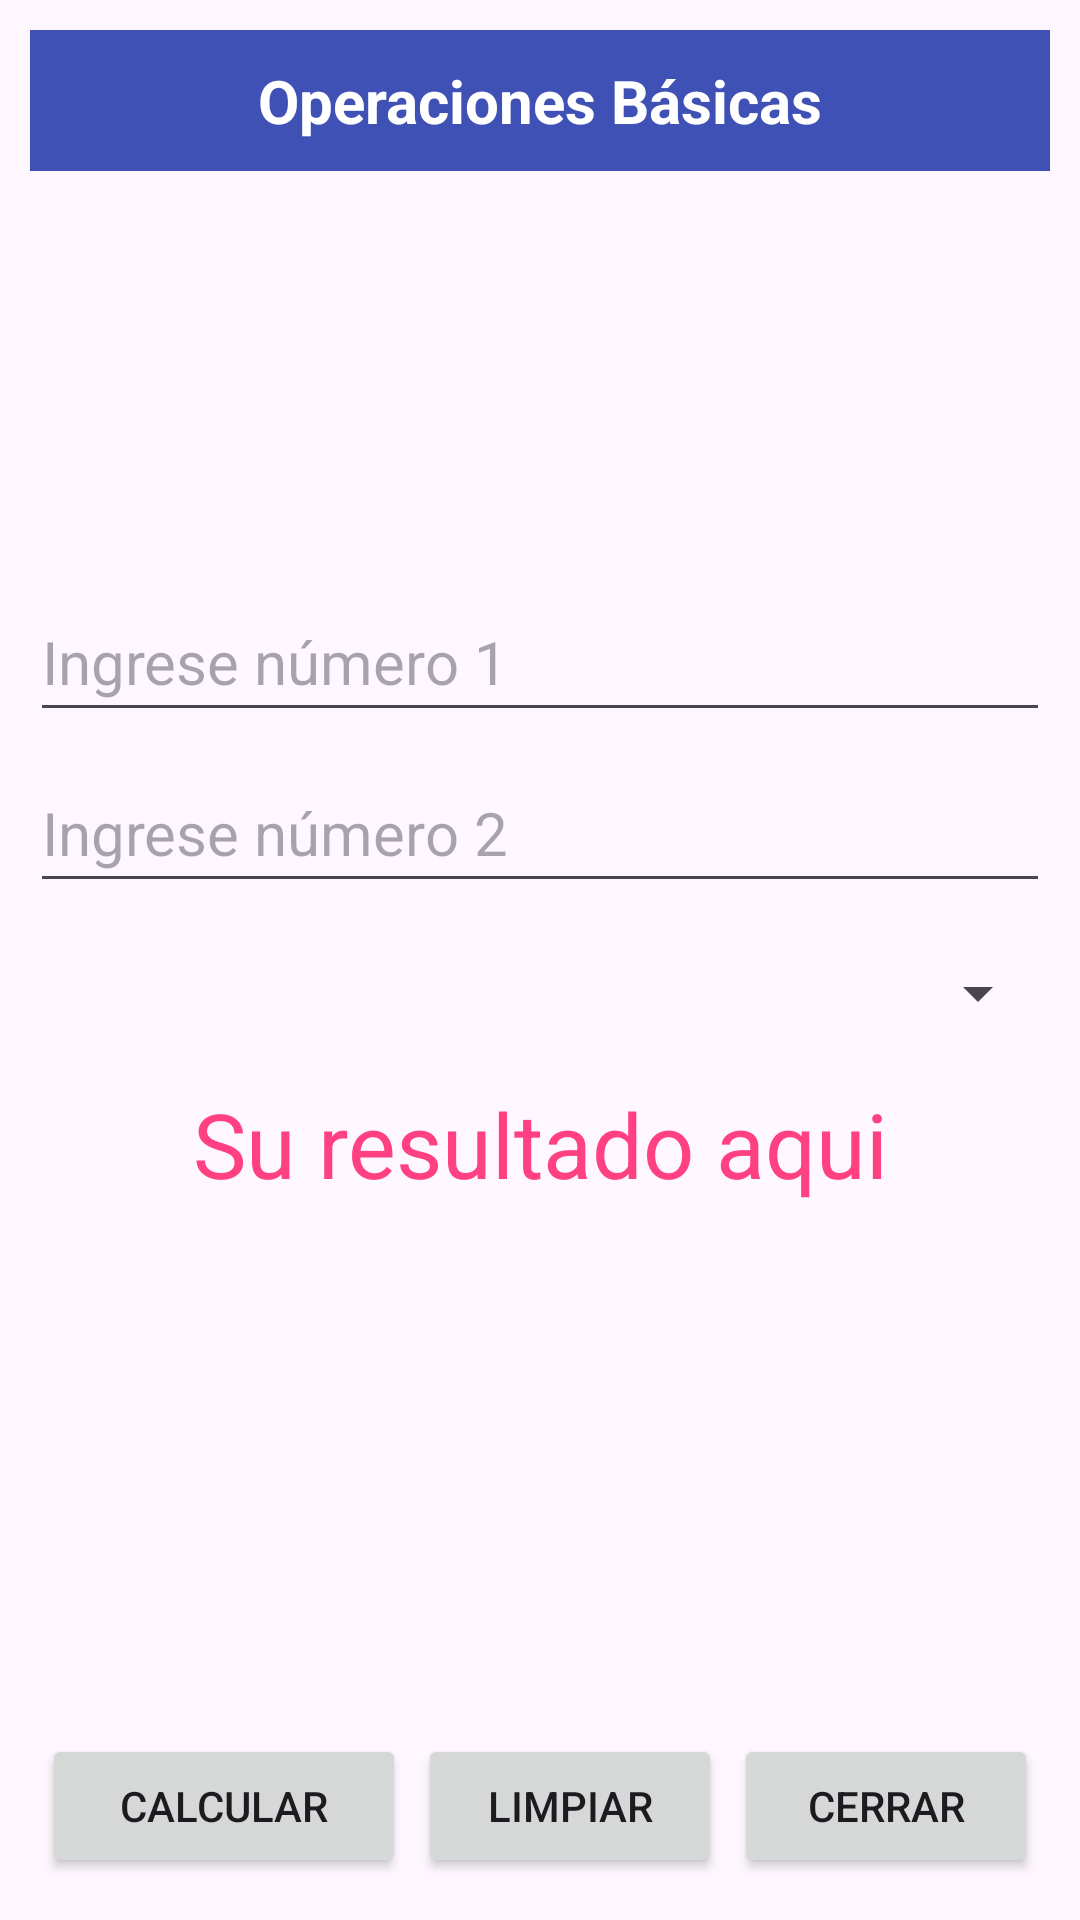

Here is an Android app screen rendered from its layout file. Give the layout XML and the strings, colors and styles it references.
<!-- AndroidManifest.xml: application theme Theme.Appunidad01 -->
<!-- res/layout/activity_app_operaciones.xml -->
<?xml version="1.0" encoding="utf-8"?>
<androidx.constraintlayout.widget.ConstraintLayout xmlns:android="http://schemas.android.com/apk/res/android"
    xmlns:app="http://schemas.android.com/apk/res-auto"
    xmlns:tools="http://schemas.android.com/tools"
    android:id="@+id/main"
    android:layout_width="match_parent"
    android:layout_height="match_parent"
    tools:context=".appOperaciones">

    <LinearLayout
        android:layout_width="match_parent"
        android:layout_height="match_parent"
        android:orientation="vertical"
        android:padding="10dp">

        <TextView
            android:layout_width="match_parent"
            android:layout_height="wrap_content"
            android:background="@color/titulo"
            android:paddingTop="10dp"
            android:paddingBottom="10dp"
            android:layout_marginBottom="10dp"
            android:text="@string/strOpBasicas"
            android:textColor="@color/white"
            android:textSize="20sp"
            android:textAlignment="center"
            android:textStyle="bold" />

        <ImageView
            android:id="@+id/imgOperacion"
            android:layout_width="120dp"
            android:layout_height="120dp"
            android:layout_gravity="center"
            android:layout_marginBottom="10dp"
            android:src="@mipmap/operaciones" />

        <EditText
            android:id="@+id/txtNum1"
            android:layout_width="match_parent"
            android:layout_height="wrap_content"
            android:hint="@string/strNum1"
            android:textSize="20sp"
            android:paddingTop="10dp"
            android:paddingBottom="10dp"
            android:layout_marginBottom="10dp"
            android:inputType="numberDecimal|numberSigned" />

        <EditText
            android:id="@+id/txtNum2"
            android:layout_width="match_parent"
            android:layout_height="wrap_content"
            android:hint="@string/strNum2"
            android:textSize="20sp"
            android:paddingTop="10dp"
            android:paddingBottom="10dp"
            android:layout_marginBottom="10dp"
            android:inputType="numberDecimal|numberSigned" />

        <Spinner
            android:id="@+id/spnOperaciones"
            android:layout_width="match_parent"
            android:layout_height="40dp"
            android:paddingTop="10dp"
            android:paddingBottom="10dp"
            android:layout_marginBottom="10dp" />

        <TextView
            android:id="@+id/txtResultado"
            android:layout_width="match_parent"
            android:layout_height="wrap_content"
            android:text="@string/strResultado"
            android:textSize="30sp"
            android:textAlignment="center"
            android:textColor="@color/acentuar" />

        <Space
            android:layout_width="wrap_content"
            android:layout_height="0dp"
            android:layout_weight="1" />

        <LinearLayout
            android:layout_width="match_parent"
            android:layout_height="wrap_content"
            android:orientation="horizontal"
            android:padding="2dp">

            <Button
                android:id="@+id/btnCalcular"
                android:layout_width="0dp"
                android:layout_height="wrap_content"
                android:layout_weight="1.2"
                android:layout_margin="2dp"
                android:text="@string/strCalcular"
                android:textSize="14sp" />

            <Button
                android:id="@+id/btnLimpiar"
                android:layout_width="0dp"
                android:layout_height="wrap_content"
                android:layout_weight="1"
                android:layout_margin="2dp"
                android:text="@string/strlimpiar"
                android:textSize="14sp" />

            <Button
                android:id="@+id/btnCerrar"
                android:layout_width="0dp"
                android:layout_height="wrap_content"
                android:layout_weight="1"
                android:layout_margin="2dp"
                android:text="@string/strcerrar"
                android:textSize="14sp" />

        </LinearLayout>

    </LinearLayout>

</androidx.constraintlayout.widget.ConstraintLayout>
<!-- resources referenced by this layout -->
<resources>
  <color name="acentuar">#FF4081</color>
  <color name="titulo">#3F51B5</color>
  <color name="white">#FFFFFFFF</color>
  <string name="strCalcular">Calcular</string>
  <string name="strNum1">Ingrese número 1</string>
  <string name="strNum2">Ingrese número 2</string>
  <string name="strOpBasicas">Operaciones Básicas</string>
  <string name="strResultado">Su resultado aqui</string>
  <string name="strcerrar">Cerrar</string>
  <string name="strlimpiar">Limpiar</string>
  <style name="Theme.Appunidad01" parent="Base.Theme.Appunidad01" />
  <style name="Base.Theme.Appunidad01" parent="Theme.Material3.DayNight.NoActionBar">
          
          
      </style>
</resources>
